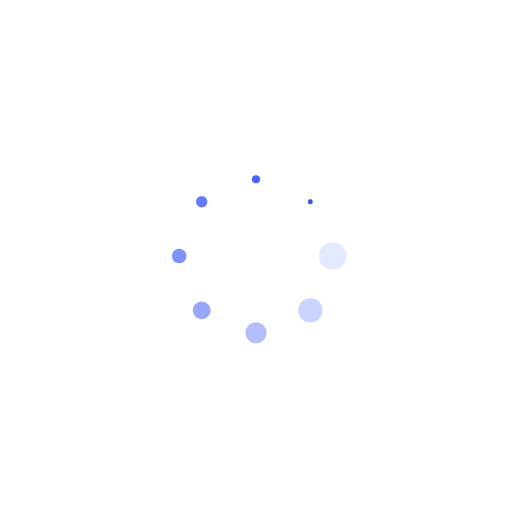
t = 0.00 s
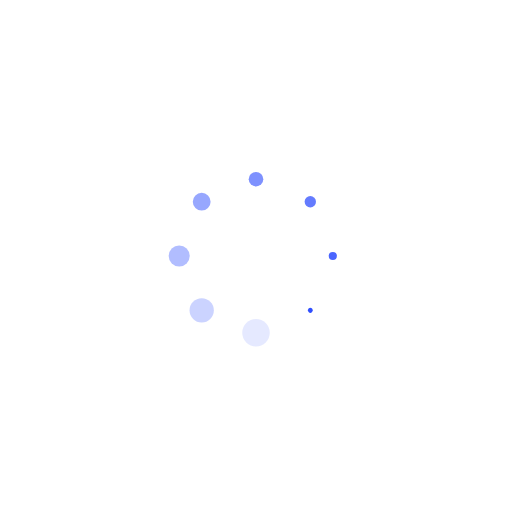
t = 0.25 s
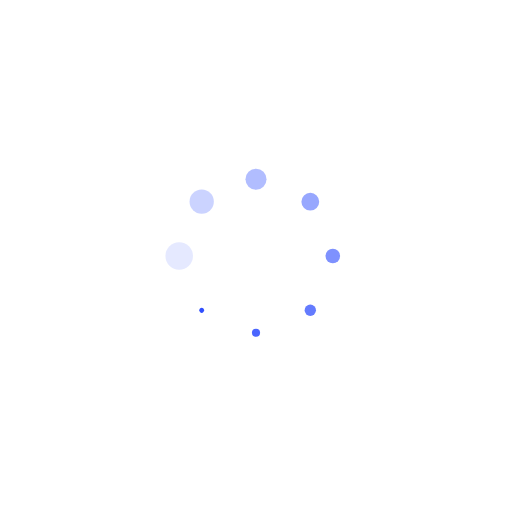
t = 0.50 s
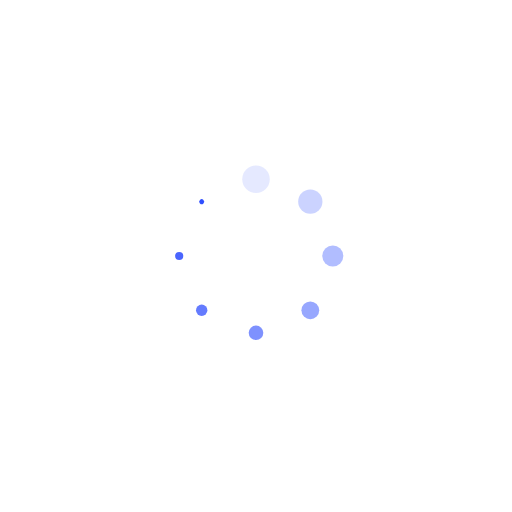
t = 0.75 s

The animated SVG that drew these frames (rendered in a browser with its animation timeline set to each time). Animation: 16 SMIL elements (animate=8,animateTransform=8); one cycle of 1.00 s, repeats indefinitely.

<?xml version="1.0" encoding="utf-8"?>
<svg xmlns="http://www.w3.org/2000/svg" xmlns:xlink="http://www.w3.org/1999/xlink" style="margin: auto; background: none; display: block; shape-rendering: auto;" width="100px" height="100px" viewBox="0 0 100 100" preserveAspectRatio="xMidYMid">
<g transform="translate(65,50)">
<g transform="rotate(0)">
<circle cx="0" cy="0" r="3" fill="#304ffe" fill-opacity="1">
  <animateTransform attributeName="transform" type="scale" begin="-0.875s" values="0.16 0.16;1 1" keyTimes="0;1" dur="1s" repeatCount="indefinite"></animateTransform>
  <animate attributeName="fill-opacity" keyTimes="0;1" dur="1s" repeatCount="indefinite" values="1;0" begin="-0.875s"></animate>
</circle>
</g>
</g><g transform="translate(60.60660171779821,60.60660171779821)">
<g transform="rotate(45)">
<circle cx="0" cy="0" r="3" fill="#304ffe" fill-opacity="0.875">
  <animateTransform attributeName="transform" type="scale" begin="-0.75s" values="0.16 0.16;1 1" keyTimes="0;1" dur="1s" repeatCount="indefinite"></animateTransform>
  <animate attributeName="fill-opacity" keyTimes="0;1" dur="1s" repeatCount="indefinite" values="1;0" begin="-0.75s"></animate>
</circle>
</g>
</g><g transform="translate(50,65)">
<g transform="rotate(90)">
<circle cx="0" cy="0" r="3" fill="#304ffe" fill-opacity="0.75">
  <animateTransform attributeName="transform" type="scale" begin="-0.625s" values="0.16 0.16;1 1" keyTimes="0;1" dur="1s" repeatCount="indefinite"></animateTransform>
  <animate attributeName="fill-opacity" keyTimes="0;1" dur="1s" repeatCount="indefinite" values="1;0" begin="-0.625s"></animate>
</circle>
</g>
</g><g transform="translate(39.39339828220179,60.60660171779821)">
<g transform="rotate(135)">
<circle cx="0" cy="0" r="3" fill="#304ffe" fill-opacity="0.625">
  <animateTransform attributeName="transform" type="scale" begin="-0.5s" values="0.16 0.16;1 1" keyTimes="0;1" dur="1s" repeatCount="indefinite"></animateTransform>
  <animate attributeName="fill-opacity" keyTimes="0;1" dur="1s" repeatCount="indefinite" values="1;0" begin="-0.5s"></animate>
</circle>
</g>
</g><g transform="translate(35,50)">
<g transform="rotate(180)">
<circle cx="0" cy="0" r="3" fill="#304ffe" fill-opacity="0.5">
  <animateTransform attributeName="transform" type="scale" begin="-0.375s" values="0.16 0.16;1 1" keyTimes="0;1" dur="1s" repeatCount="indefinite"></animateTransform>
  <animate attributeName="fill-opacity" keyTimes="0;1" dur="1s" repeatCount="indefinite" values="1;0" begin="-0.375s"></animate>
</circle>
</g>
</g><g transform="translate(39.39339828220179,39.39339828220179)">
<g transform="rotate(225)">
<circle cx="0" cy="0" r="3" fill="#304ffe" fill-opacity="0.375">
  <animateTransform attributeName="transform" type="scale" begin="-0.25s" values="0.16 0.16;1 1" keyTimes="0;1" dur="1s" repeatCount="indefinite"></animateTransform>
  <animate attributeName="fill-opacity" keyTimes="0;1" dur="1s" repeatCount="indefinite" values="1;0" begin="-0.25s"></animate>
</circle>
</g>
</g><g transform="translate(50,35)">
<g transform="rotate(270)">
<circle cx="0" cy="0" r="3" fill="#304ffe" fill-opacity="0.25">
  <animateTransform attributeName="transform" type="scale" begin="-0.125s" values="0.16 0.16;1 1" keyTimes="0;1" dur="1s" repeatCount="indefinite"></animateTransform>
  <animate attributeName="fill-opacity" keyTimes="0;1" dur="1s" repeatCount="indefinite" values="1;0" begin="-0.125s"></animate>
</circle>
</g>
</g><g transform="translate(60.60660171779821,39.39339828220179)">
<g transform="rotate(315)">
<circle cx="0" cy="0" r="3" fill="#304ffe" fill-opacity="0.125">
  <animateTransform attributeName="transform" type="scale" begin="0s" values="0.16 0.16;1 1" keyTimes="0;1" dur="1s" repeatCount="indefinite"></animateTransform>
  <animate attributeName="fill-opacity" keyTimes="0;1" dur="1s" repeatCount="indefinite" values="1;0" begin="0s"></animate>
</circle>
</g>
</g>
<!-- [ldio] generated by https://loading.io/ --></svg>
